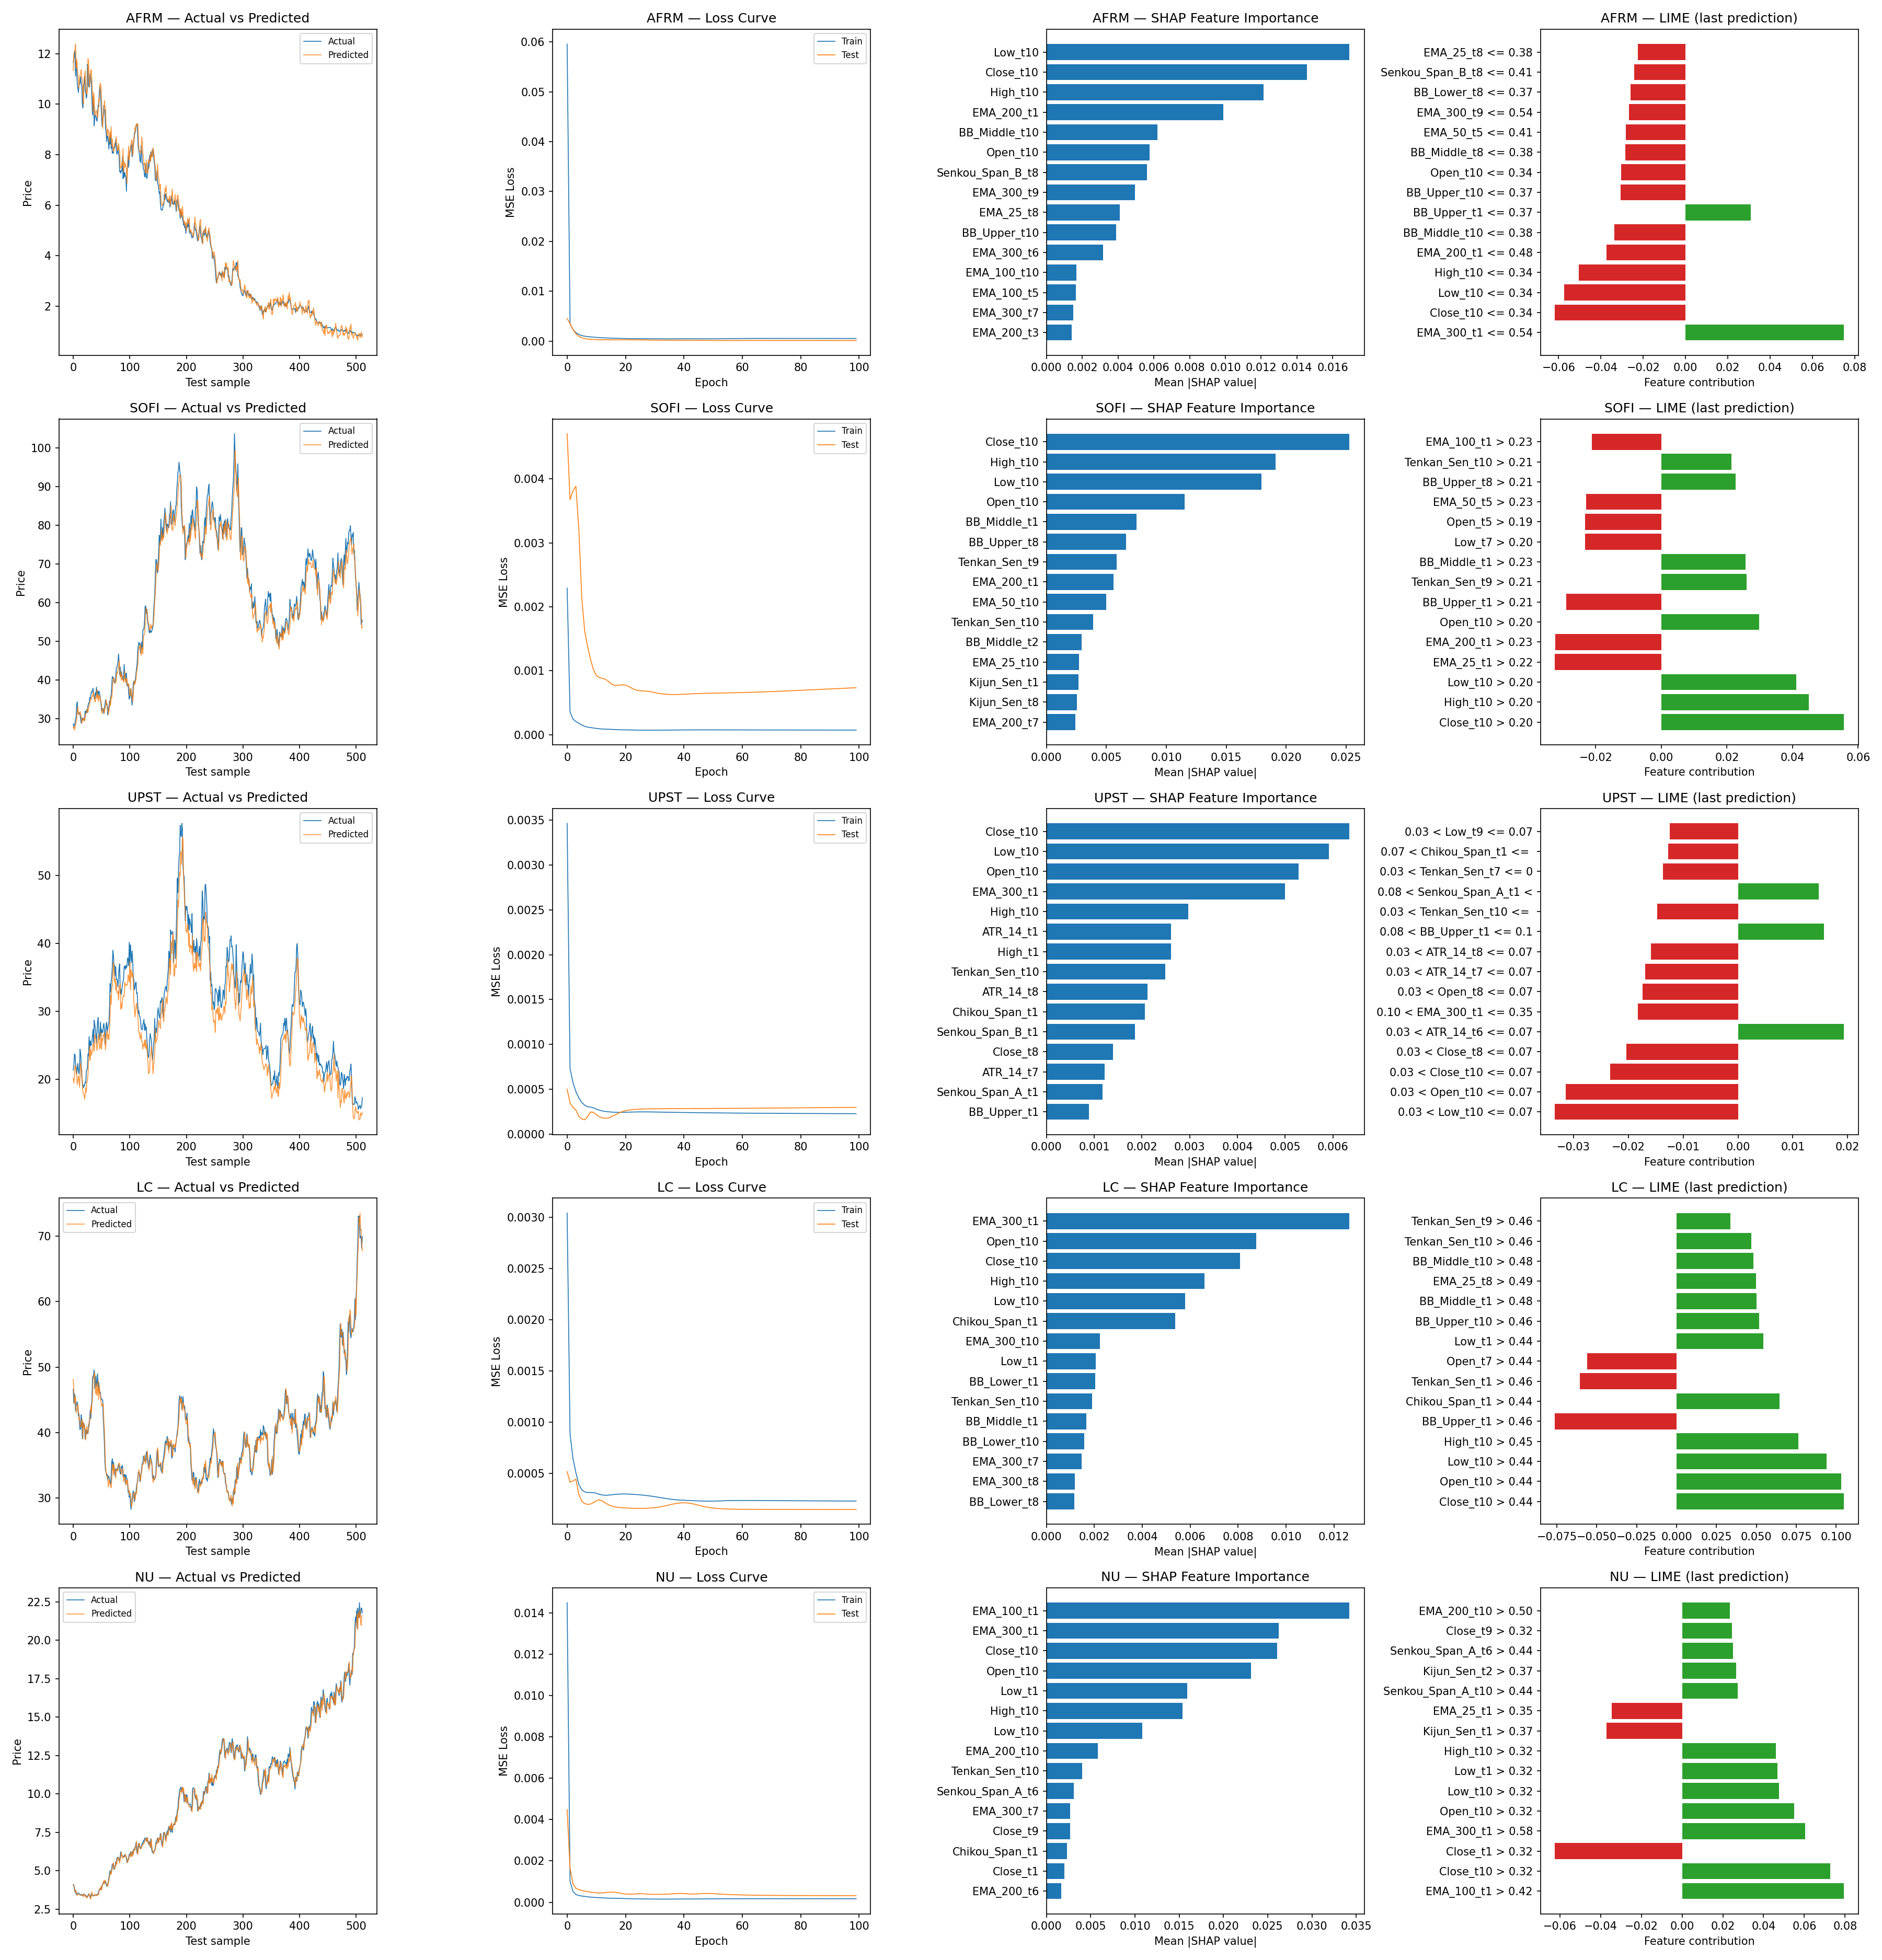

This chart was generated by the following Python code:
import sys
import os
import datetime
import warnings

import pandas as pd
import numpy as np
import torch
import torch.nn as nn
from torch.utils.data import DataLoader, TensorDataset
from sklearn.preprocessing import MinMaxScaler
from sklearn.metrics import mean_squared_error, mean_absolute_error, r2_score
import matplotlib
matplotlib.use('Agg')
import matplotlib.pyplot as plt
import shap

warnings.filterwarnings('ignore')

USE_SYNTHETIC = '--synthetic' in sys.argv

# =============================================================
# 0. CONFIGURATION
# =============================================================

TICKERS = ['AFRM', 'SOFI', 'UPST', 'LC', 'NU']
DATE_START = '2015-01-01'
DATE_END = '2025-03-31'
SEQ_LEN = 10
TRAIN_SPLIT = 0.8
EPOCHS = 100
BATCH_SIZE = 32
LEARNING_RATE = 1e-3
DROPOUT = 0.0
DEVICE = 'cuda' if torch.cuda.is_available() else 'cpu'

# =============================================================
# 1. DATA COLLECTION
# =============================================================

def generate_synthetic_ohlcv(ticker, start, end, seed=None):
    rng = np.random.default_rng(seed)
    dates = pd.bdate_range(start, end)
    n = len(dates)
    # each ticker gets a distinct price level and volatility
    ticker_params = {
        'AFRM': (15.0, 0.04, -0.05),
        'SOFI':  (8.0, 0.035, 0.10),
        'UPST': (30.0, 0.05, -0.10),
        'LC':   (10.0, 0.03, 0.05),
        'NU':   (9.0, 0.03, 0.15),
    }
    base_price, daily_vol, annual_drift = ticker_params.get(
        ticker, (20.0, 0.03, 0.05)
    )
    drift = annual_drift / 252
    returns = rng.normal(drift, daily_vol, n)
    close = base_price * np.exp(np.cumsum(returns))
    high = close * (1 + rng.uniform(0.001, 0.03, n))
    low = close * (1 - rng.uniform(0.001, 0.03, n))
    open_price = low + (high - low) * rng.uniform(0.2, 0.8, n)
    volume = rng.lognormal(mean=15, sigma=1.0, size=n).astype(int)
    df = pd.DataFrame({
        'Open': open_price, 'High': high, 'Low': low,
        'Close': close, 'Volume': volume,
    }, index=dates)
    return df


def fetch_stock_data(ticker, start, end):
    if USE_SYNTHETIC:
        seed = sum(ord(c) for c in ticker)
        return generate_synthetic_ohlcv(ticker, start, end, seed=seed)

    import yfinance as yf
    df = yf.download(ticker, start=start, end=end, progress=False)
    if isinstance(df.columns, pd.MultiIndex):
        df.columns = df.columns.get_level_values(0)
    for col in ['Open', 'High', 'Low', 'Close', 'Volume']:
        if col in df.columns:
            df[col] = pd.to_numeric(df[col], errors='coerce')
    df = df[['Open', 'High', 'Low', 'Close', 'Volume']].dropna()
    return df

# =============================================================
# 2. FEATURE ENGINEERING
# =============================================================

def compute_ema(series, span):
    return series.ewm(span=span, adjust=False).mean()


def compute_rsi(close, period=14):
    delta = close.diff()
    gain = delta.clip(lower=0)
    loss = -delta.clip(upper=0)
    avg_gain = gain.ewm(alpha=1/period, min_periods=period).mean()
    avg_loss = loss.ewm(alpha=1/period, min_periods=period).mean()
    rs = avg_gain / avg_loss
    return 100 - (100 / (1 + rs))


def compute_atr(high, low, close, period=14):
    tr1 = high - low
    tr2 = (high - close.shift(1)).abs()
    tr3 = (low - close.shift(1)).abs()
    tr = pd.concat([tr1, tr2, tr3], axis=1).max(axis=1)
    return tr.rolling(window=period).mean()


def compute_bollinger(close, period=20, num_std=2):
    middle = close.rolling(window=period).mean()
    std = close.rolling(window=period).std()
    upper = middle + num_std * std
    lower = middle - num_std * std
    return middle, upper, lower


def compute_ichimoku(high, low, close):
    tenkan = (high.rolling(9).max() + low.rolling(9).min()) / 2
    kijun = (high.rolling(26).max() + low.rolling(26).min()) / 2
    senkou_a = ((tenkan + kijun) / 2).shift(26)
    senkou_b = ((high.rolling(52).max() + low.rolling(52).min()) / 2).shift(26)
    chikou = close.shift(-26)
    return tenkan, kijun, senkou_a, senkou_b, chikou


def compute_technical_indicators(df):
    close = df['Close']
    high = df['High']
    low = df['Low']

    df['EMA_25'] = compute_ema(close, 25)
    df['EMA_50'] = compute_ema(close, 50)
    df['EMA_100'] = compute_ema(close, 100)
    df['EMA_200'] = compute_ema(close, 200)
    df['EMA_300'] = compute_ema(close, 300)
    df['RSI_14'] = compute_rsi(close, 14)
    df['ATR_14'] = compute_atr(high, low, close, 14)
    df['BB_Middle'], df['BB_Upper'], df['BB_Lower'] = compute_bollinger(close)
    tenkan, kijun, senkou_a, senkou_b, chikou = compute_ichimoku(high, low, close)
    df['Tenkan_Sen'] = tenkan
    df['Kijun_Sen'] = kijun
    df['Senkou_Span_A'] = senkou_a
    df['Senkou_Span_B'] = senkou_b
    df['Chikou_Span'] = chikou

    return df

# =============================================================
# 3. PREPROCESSING
# =============================================================

FEATURE_COLS = [
    'Open', 'High', 'Low', 'Close', 'Volume',
    'EMA_25', 'EMA_50', 'EMA_100', 'EMA_200', 'EMA_300',
    'RSI_14', 'ATR_14', 'BB_Middle', 'BB_Upper', 'BB_Lower',
    'Tenkan_Sen', 'Kijun_Sen', 'Senkou_Span_A', 'Senkou_Span_B',
    'Chikou_Span',
]

TARGET_COL = 'Close'


def create_sequences(data, target_idx, seq_len):
    xs, ys = [], []
    for i in range(len(data) - seq_len):
        xs.append(data[i:i + seq_len])
        ys.append(data[i + seq_len, target_idx])
    return np.array(xs), np.array(ys)


def preprocess(df, seq_len, train_split):
    df = df[FEATURE_COLS].dropna().copy()
    target_idx = FEATURE_COLS.index(TARGET_COL)

    scaler = MinMaxScaler()
    scaled = scaler.fit_transform(df.values)

    X, y = create_sequences(scaled, target_idx, seq_len)

    split = int(len(X) * train_split)
    X_train, X_test = X[:split], X[split:]
    y_train, y_test = y[:split], y[split:]

    # shuffle training set once (paper spec)
    perm = np.random.RandomState(42).permutation(len(X_train))
    X_train = X_train[perm]
    y_train = y_train[perm]

    return X_train, y_train, X_test, y_test, scaler, target_idx

# =============================================================
# 4. DLINEAR MODEL
# =============================================================

class MovingAvg(nn.Module):
    def __init__(self, kernel_size):
        super().__init__()
        self.kernel_size = kernel_size
        pad = (kernel_size - 1) // 2
        self.avg = nn.AvgPool1d(kernel_size=kernel_size, stride=1, padding=pad)

    def forward(self, x):
        # x: (batch, seq_len, features)
        front = x[:, :1, :].repeat(1, (self.kernel_size - 1) // 2, 1)
        end = x[:, -1:, :].repeat(1, (self.kernel_size - 1) // 2, 1)
        x_padded = torch.cat([front, x, end], dim=1)
        # avg pool operates on last dim, so transpose
        trend = self.avg(x_padded.permute(0, 2, 1)).permute(0, 2, 1)
        # trim to original length
        trend = trend[:, :x.shape[1], :]
        return trend


class DLinear(nn.Module):
    def __init__(self, seq_len, n_features, pred_len=1, kernel_size=25):
        super().__init__()
        self.seq_len = seq_len
        self.n_features = n_features
        self.pred_len = pred_len
        self.decomp = MovingAvg(kernel_size)
        self.linear_trend = nn.Linear(seq_len * n_features, pred_len)
        self.linear_remainder = nn.Linear(seq_len * n_features, pred_len)

    def forward(self, x):
        # x: (batch, seq_len, features)
        trend = self.decomp(x)
        remainder = x - trend
        trend_out = self.linear_trend(trend.reshape(x.shape[0], -1))
        rem_out = self.linear_remainder(remainder.reshape(x.shape[0], -1))
        return (trend_out + rem_out).squeeze(-1)

# =============================================================
# 5. TRAINING
# =============================================================

def train_model(model, X_train, y_train, X_test, y_test, epochs, lr, batch_size):
    train_ds = TensorDataset(
        torch.FloatTensor(X_train), torch.FloatTensor(y_train)
    )
    test_ds = TensorDataset(
        torch.FloatTensor(X_test), torch.FloatTensor(y_test)
    )
    train_loader = DataLoader(train_ds, batch_size=batch_size, shuffle=False)
    test_loader = DataLoader(test_ds, batch_size=batch_size, shuffle=False)

    optimizer = torch.optim.Adam(model.parameters(), lr=lr)
    criterion = nn.MSELoss()

    model = model.to(DEVICE)
    train_losses, test_losses = [], []

    for epoch in range(epochs):
        model.train()
        epoch_loss = 0
        for xb, yb in train_loader:
            xb, yb = xb.to(DEVICE), yb.to(DEVICE)
            pred = model(xb)
            loss = criterion(pred, yb)
            optimizer.zero_grad()
            loss.backward()
            optimizer.step()
            epoch_loss += loss.item() * len(xb)
        train_losses.append(epoch_loss / len(train_ds))

        model.eval()
        test_loss = 0
        with torch.no_grad():
            for xb, yb in test_loader:
                xb, yb = xb.to(DEVICE), yb.to(DEVICE)
                pred = model(xb)
                test_loss += criterion(pred, yb).item() * len(xb)
        test_losses.append(test_loss / len(test_ds))

        if (epoch + 1) % 20 == 0 or epoch == 0:
            print(f'  Epoch {epoch+1:3d}/{epochs}  '
                  f'train_loss={train_losses[-1]:.6f}  '
                  f'test_loss={test_losses[-1]:.6f}')

    return model, train_losses, test_losses

# =============================================================
# 6. EVALUATION
# =============================================================

def inverse_transform_target(values, scaler, target_idx, n_features):
    dummy = np.zeros((len(values), n_features))
    dummy[:, target_idx] = values
    inv = scaler.inverse_transform(dummy)
    return inv[:, target_idx]


def evaluate(model, X_test, y_test, scaler, target_idx, n_features):
    model.eval()
    with torch.no_grad():
        preds_scaled = model(torch.FloatTensor(X_test).to(DEVICE)).cpu().numpy()

    preds = inverse_transform_target(preds_scaled, scaler, target_idx, n_features)
    actual = inverse_transform_target(y_test, scaler, target_idx, n_features)

    mse = mean_squared_error(actual, preds)
    mae = mean_absolute_error(actual, preds)
    rmse = np.sqrt(mse)
    r2 = r2_score(actual, preds)
    mape = np.mean(np.abs((actual - preds) / np.where(actual == 0, 1, actual))) * 100

    return {
        'MSE': mse, 'MAE': mae, 'MAPE': mape, 'RMSE': rmse, 'R2': r2,
        'actual': actual, 'predicted': preds,
    }

# =============================================================
# 7. EXPLAINABILITY (SHAP + LIME)
# =============================================================

def model_predict_flat(model, flat_input, seq_len, n_features):
    x = flat_input.reshape(-1, seq_len, n_features)
    t = torch.FloatTensor(x).to(DEVICE)
    model.eval()
    with torch.no_grad():
        return model(t).cpu().numpy()


def build_feature_names(base_features, seq_len):
    names = []
    for t in range(seq_len):
        for f in base_features:
            names.append(f'{f}_t{t+1}')
    return names


def run_shap_analysis(model, X_test, feature_names, seq_len, n_features,
                      n_background=50, n_explain=100):
    flat_test = X_test.reshape(X_test.shape[0], -1)
    bg_idx = np.random.RandomState(42).choice(
        len(flat_test), size=min(n_background, len(flat_test)), replace=False
    )
    background = flat_test[bg_idx]

    predict_fn = lambda x: model_predict_flat(model, x, seq_len, n_features)
    explainer = shap.KernelExplainer(predict_fn, background)

    explain_idx = np.random.RandomState(42).choice(
        len(flat_test), size=min(n_explain, len(flat_test)), replace=False
    )
    shap_values = explainer.shap_values(flat_test[explain_idx], silent=True)
    return shap_values, feature_names


def run_lime_analysis(model, X_train, X_test, feature_names, seq_len, n_features):
    flat_train = X_train.reshape(X_train.shape[0], -1)
    flat_test = X_test.reshape(X_test.shape[0], -1)

    predict_fn = lambda x: model_predict_flat(model, x, seq_len, n_features)

    from lime.lime_tabular import LimeTabularExplainer
    explainer = LimeTabularExplainer(
        flat_train,
        feature_names=feature_names,
        mode='regression',
        random_state=42,
    )
    last_instance = flat_test[-1]
    exp = explainer.explain_instance(last_instance, predict_fn, num_features=15)
    return exp

# =============================================================
# 8. VISUALIZATION
# =============================================================

def plot_all_results(all_results, output_path='stock_predictor.png'):
    n = len(all_results)
    fig, axes = plt.subplots(n, 4, figsize=(24, 5 * n))
    if n == 1:
        axes = axes.reshape(1, -1)

    for i, (ticker, res) in enumerate(all_results.items()):
        # actual vs predicted
        ax = axes[i, 0]
        ax.plot(res['actual'], label='Actual', linewidth=0.8)
        ax.plot(res['predicted'], label='Predicted', linewidth=0.8, alpha=0.8)
        ax.set_title(f'{ticker} — Actual vs Predicted')
        ax.legend(fontsize=8)
        ax.set_xlabel('Test sample')
        ax.set_ylabel('Price')

        # loss curve
        ax = axes[i, 1]
        ax.plot(res['train_losses'], label='Train', linewidth=0.8)
        ax.plot(res['test_losses'], label='Test', linewidth=0.8)
        ax.set_title(f'{ticker} — Loss Curve')
        ax.legend(fontsize=8)
        ax.set_xlabel('Epoch')
        ax.set_ylabel('MSE Loss')

        # SHAP global importance (top 15)
        ax = axes[i, 2]
        if res.get('shap_values') is not None:
            sv = np.array(res['shap_values'])
            mean_abs = np.mean(np.abs(sv), axis=0)
            feat_names = res['shap_feature_names']
            top_idx = np.argsort(mean_abs)[-15:]
            ax.barh(
                [feat_names[j] for j in top_idx],
                mean_abs[top_idx],
                color='#1f77b4',
            )
            ax.set_title(f'{ticker} — SHAP Feature Importance')
            ax.set_xlabel('Mean |SHAP value|')
        else:
            ax.text(0.5, 0.5, 'SHAP unavailable', ha='center', va='center',
                    transform=ax.transAxes)

        # LIME local explanation
        ax = axes[i, 3]
        if res.get('lime_exp') is not None:
            exp_list = res['lime_exp'].as_list()[:15]
            labels = [e[0][:25] for e in exp_list]
            values = [e[1] for e in exp_list]
            colors = ['#2ca02c' if v > 0 else '#d62728' for v in values]
            ax.barh(labels, values, color=colors)
            ax.set_title(f'{ticker} — LIME (last prediction)')
            ax.set_xlabel('Feature contribution')
        else:
            ax.text(0.5, 0.5, 'LIME unavailable', ha='center', va='center',
                    transform=ax.transAxes)

    plt.tight_layout()
    plt.savefig(output_path, dpi=150)
    print(f'\nVisualization saved to {output_path}')

# =============================================================
# 9. MAIN
# =============================================================

def main():
    np.random.seed(42)
    torch.manual_seed(42)

    print('='*60)
    print('XAI-Powered Stock Price Prediction — DLinear Model')
    print('='*60)
    if USE_SYNTHETIC:
        print('** Using synthetic data (offline mode) **')
    print(f'Tickers: {TICKERS}')
    print(f'Date range: {DATE_START} to {DATE_END}')
    print(f'Sequence length: {SEQ_LEN}, Epochs: {EPOCHS}, '
          f'Batch size: {BATCH_SIZE}, LR: {LEARNING_RATE}')
    print(f'Device: {DEVICE}\n')

    all_results = {}
    metrics_rows = []

    for ticker in TICKERS:
        print(f'\n{"="*60}')
        print(f'Processing {ticker}')
        print(f'{"="*60}')

        # data collection
        print(f'  Fetching data for {ticker}...')
        try:
            df = fetch_stock_data(ticker, DATE_START, DATE_END)
        except Exception as e:
            print(f'  ERROR fetching {ticker}: {e}. Skipping.')
            continue
        if len(df) < 400:
            print(f'  WARNING: {ticker} has only {len(df)} rows '
                  f'(need 300+ for indicators). Skipping.')
            continue
        print(f'  Downloaded {len(df)} trading days')

        # feature engineering
        df = compute_technical_indicators(df)

        # preprocessing
        n_features = len(FEATURE_COLS)
        X_train, y_train, X_test, y_test, scaler, target_idx = preprocess(
            df, SEQ_LEN, TRAIN_SPLIT
        )
        print(f'  Train: {len(X_train)}, Test: {len(X_test)}, '
              f'Features: {n_features}')

        # model
        model = DLinear(SEQ_LEN, n_features, pred_len=1, kernel_size=25)
        print(f'  Training DLinear...')
        model, train_losses, test_losses = train_model(
            model, X_train, y_train, X_test, y_test,
            EPOCHS, LEARNING_RATE, BATCH_SIZE,
        )

        # evaluation
        res = evaluate(model, X_test, y_test, scaler, target_idx, n_features)
        print(f'  Results: MSE={res["MSE"]:.4f}  MAE={res["MAE"]:.4f}  '
              f'MAPE={res["MAPE"]:.2f}%  RMSE={res["RMSE"]:.4f}  '
              f'R²={res["R2"]:.4f}')

        metrics_rows.append({
            'Stock': ticker,
            'MSE': res['MSE'],
            'MAE': res['MAE'],
            'MAPE (%)': res['MAPE'],
            'RMSE': res['RMSE'],
            'R²': res['R2'],
        })

        # explainability
        feat_names = build_feature_names(FEATURE_COLS, SEQ_LEN)

        print(f'  Running SHAP analysis...')
        try:
            shap_values, shap_names = run_shap_analysis(
                model, X_test, feat_names, SEQ_LEN, n_features,
                n_background=50, n_explain=50,
            )
        except Exception as e:
            print(f'  SHAP failed: {e}')
            shap_values, shap_names = None, None

        print(f'  Running LIME analysis...')
        try:
            lime_exp = run_lime_analysis(
                model, X_train, X_test, feat_names, SEQ_LEN, n_features,
            )
        except Exception as e:
            print(f'  LIME failed: {e}')
            lime_exp = None

        all_results[ticker] = {
            'actual': res['actual'],
            'predicted': res['predicted'],
            'train_losses': train_losses,
            'test_losses': test_losses,
            'shap_values': shap_values,
            'shap_feature_names': shap_names,
            'lime_exp': lime_exp,
        }

    # summary table
    if metrics_rows:
        print(f'\n{"="*60}')
        print('SUMMARY — DLinear Model Performance')
        print(f'{"="*60}')
        summary = pd.DataFrame(metrics_rows)
        print(summary.to_string(index=False, float_format=lambda x: f'{x:.4f}'))

    # visualization
    if all_results:
        plot_all_results(all_results)

    print('\nDone.')


if __name__ == '__main__':
    main()
